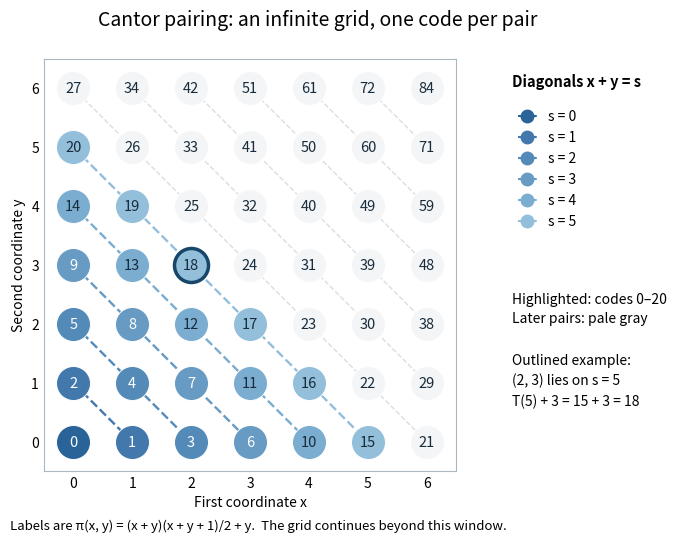

Here is the Python script that generated this plot: (Note: this script raises an exception after producing the figure.)
"""Draw Cantor's diagonal enumeration; write the PNG basename to the CWD.

Tested with Python 3.14.4, NumPy 2.3.5 and Matplotlib 3.10.7.
Run from _media to place the generated image beside the other wiki media.
"""

from pathlib import Path

import matplotlib

matplotlib.use("Agg")
import matplotlib.pyplot as plt
import numpy as np
from matplotlib.lines import Line2D


def pairing(x, y):
    s = x + y
    return s * (s + 1) // 2 + y


def main():
    fig = plt.figure(figsize=(7.5, 5.5), facecolor="white")
    ax = fig.add_axes((0.09, 0.13, 0.64, 0.75), facecolor="white")
    colors = ["#2a6398", "#4278ac", "#548ab7", "#679bc3", "#7badd0", "#93bfdb"]
    for s in range(13):
        x = np.arange(max(0, s - 6), min(s, 6) + 1)
        y = s - x
        ax.plot(x, y, color=colors[s] if s <= 5 else "#d9dee4",
                linewidth=1.7 if s <= 5 else 1, linestyle="--", zorder=1)
    xx, yy = np.meshgrid(np.arange(7), np.arange(7))
    for x, y in zip(xx.ravel(), yy.ravel()):
        x, y = int(x), int(y)
        s = x + y
        highlighted = s <= 5
        ax.scatter(x, y, s=600,
                   facecolor=colors[s] if highlighted else "#f3f5f7",
                   edgecolor="#17466a" if (x, y) == (2, 3) else "white",
                   linewidth=2.5 if (x, y) == (2, 3) else 0.7, zorder=3)
        ax.text(x, y, str(pairing(x, y)), ha="center", va="center", fontsize=10.5,
                color="white" if s <= 3 else "#182c3b", zorder=4)
    ax.set(xlim=(-0.5, 6.5), ylim=(-0.5, 6.5), xticks=np.arange(7), yticks=np.arange(7),
           xlabel="First coordinate x", ylabel="Second coordinate y")
    ax.set_aspect("equal")
    ax.tick_params(labelsize=10, length=0)
    for spine in ax.spines.values():
        spine.set_color("#aab7c2")
    fig.suptitle("Cantor pairing: an infinite grid, one code per pair", fontsize=14, y=0.97)
    fig.text(0.76, 0.83, "Diagonals x + y = s", fontsize=10.5, weight="bold")
    handles = [Line2D([], [], marker="o", linestyle="--", color=color,
                      markersize=9, label=f"s = {s}") for s, color in enumerate(colors)]
    fig.legend(handles=handles, loc="upper left", bbox_to_anchor=(0.75, 0.81),
               frameon=False, fontsize=10, handlelength=1.4)
    fig.text(0.76, 0.40, "Highlighted: codes 0–20\nLater pairs: pale gray", fontsize=10,
             linespacing=1.5)
    fig.text(0.76, 0.25, "Outlined example:\n(2, 3) lies on s = 5\nT(5) + 3 = 15 + 3 = 18",
             fontsize=10, linespacing=1.5)
    fig.text(0.09, 0.025, "Labels are π(x, y) = (x + y)(x + y + 1)/2 + y.  The grid continues beyond this window.",
             fontsize=9.5)
    fig.savefig(Path(__file__).with_suffix(".png").name, dpi=120,
                facecolor="white", transparent=False)
    plt.close(fig)


if __name__ == "__main__":
    main()
